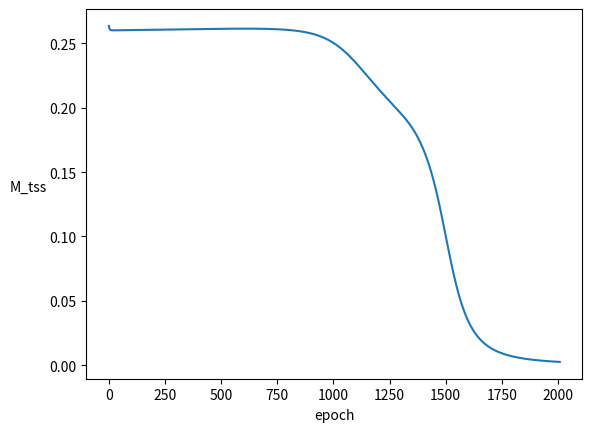

Generate this figure with matplotlib:
# Multi-Perceptron  XOR
import random
import math
import numpy as np
import matplotlib.pyplot as plt

class Multi_Perceptron:
    def __init__(self):
        self.x = [(0, 0), (0, 1), (1, 0), (1, 1)]       # 입력값
        self.target = [0, 1, 1, 0]      # 목표값
        self.loss = [[0.0, 0.0], [0.0]]
        self.result = [[0.0, 0.0], [0.0]]
        self.w1 = [[round(random.random(), 1) - 0.5, round(random.random(), 1) - 0.5], [round(random.random(), 1) - 0.5, round(random.random(), 1) - 0.5]]    # input Weight
        self.w2 = [round(random.random(), 1) - 0.5, round(random.random(), 1) - 0.5]    # hidden layer Weight
        self.b = 1     # bias는 항상 1
        self.bw = [[round(random.random(), 1) - 0.5, round(random.random(), 1) - 0.5], [round(random.random(), 1) - 0.5]]    # bias Weight
        self.running = 0.1  # 이동 값
        self.epoch = 10000   # 반복 횟수
        self.tss = 0
        self.p_tss = []
        self.p_epoch = []
        self.Run() # 시작.

    def Threshold(self, result):
        if result < 0.5:
            return 0
        else:
            return 1


    def Sigmoid(self, result):
        return 1 / (1+np.exp(-result))

    def D_Sigmoid(self, sig):
        return sig * (1-sig)

    def WeightedSum(self, x, layer, number=1):    # layer = 층, number = 알파(?) 갯수
        temp_x = [x[0], x[1]]
        w = []
        # 웨이트 넣기.
        if layer == 1:
            for i in range(len(self.w1[number-1])):        # 받는 Weight 갯수
                w.append(self.w1[number-1][i])
        elif layer == 2:
            for i in range(len(self.w2)):
                w.append(self.w2[i])
        else:
            print("error : layer 입력 에러")
            return

        temp_x.append(self.b)
        np_x = np.array(temp_x)

        w.append(self.bw[layer-1][number-1])
        np_w = np.array(w)

        result = np.sum(np_x * np_w)

        return result

    def Exam(self, x):

        # 1층 연산
        self.result[0][0] = self.Sigmoid(self.WeightedSum(x, 1, 1))
        self.result[0][1] = self.Sigmoid(self.WeightedSum(x, 1, 2))

        # 2층 연산
        result_list = [self.result[0][0], self.result[0][1]]   # 1층 연산 끝낸 값 모음
        self.result[1][0] = self.Sigmoid(self.WeightedSum(result_list, 2))

        return self.result[1][0]

    def Backpropagation(self, x, target):
        # loss 구하기
        self.loss[1][0] = target - self.result[1][0]

        # 업데이트를 먼저하고 밑에 수정.
        result_list = [self.result[0][0], self.result[0][1]]         # 1층 연산 끝낸 값 모음
        self.WeightedUpdate(result_list, self.loss[1][0], 2)         # 2층 업데이트

        self.loss[0][0] = (self.loss[1][0] * self.w2[0]) * self.D_Sigmoid(self.result[0][0])
        self.loss[0][1] = (self.loss[1][0] * self.w2[1]) * self.D_Sigmoid(self.result[0][1])

        self.WeightedUpdate(x, self.loss[0][0], 1, 1)
        self.WeightedUpdate(x, self.loss[0][1], 1, 2)

        pss = math.pow(self.loss[1][0], 2)
        self.tss += pss
        print("pss :", pss)

    def WeightedUpdate(self, x, loss, layer, number=1):
        # Weight Update
        if layer == 1:
            for i in range(len(self.w1[number-1])):        # 받는 Weight 갯수
                self.w1[number-1][i] += self.running * loss * x[i]
        elif layer == 2:
            for i in range(len(self.w2)):
                self.w2[i] += self.running * loss * x[i]
        else:
            print("error : layer 입력 에러")
            return

        self.bw[layer-1][number-1] += self.running * loss * self.b

    def Run(self):
        for epoch in range(self.epoch):
            self.tss = 0
            count = 0
            for x1, x2 in self.x:
                self.Exam([x1, x2])
                self.Backpropagation([x1, x2], self.target[count])
                count += 1

            self.Show()
            self.p_tss.append(self.tss/4)
            self.p_epoch.append(epoch)
            print("epoch :", epoch, "tss :", self.tss / count, "\n")

            if self.tss < 0.01:
                self.Mat()
                break
            elif epoch == self.epoch-1:
                self.Mat()


    def Show(self):
        try:
            count = 0
            for x1, x2 in self.x:
                print("(", x1, ",", x2, ")", end="")
                print("target :", self.target[count], "output :", self.Exam([x1, x2]), "th(output) :", self.Threshold(self.Exam([x1, x2])))
                count += 1
        except:
            print("Error : 입력 에러 발생.")
            return

    def Mat(self):
        plt.plot(self.p_epoch, self.p_tss)
        plt.xlabel("epoch")
        plt.ylabel("M_tss", rotation = 0, labelpad=15)
        plt.show()



Multi_Perceptron()